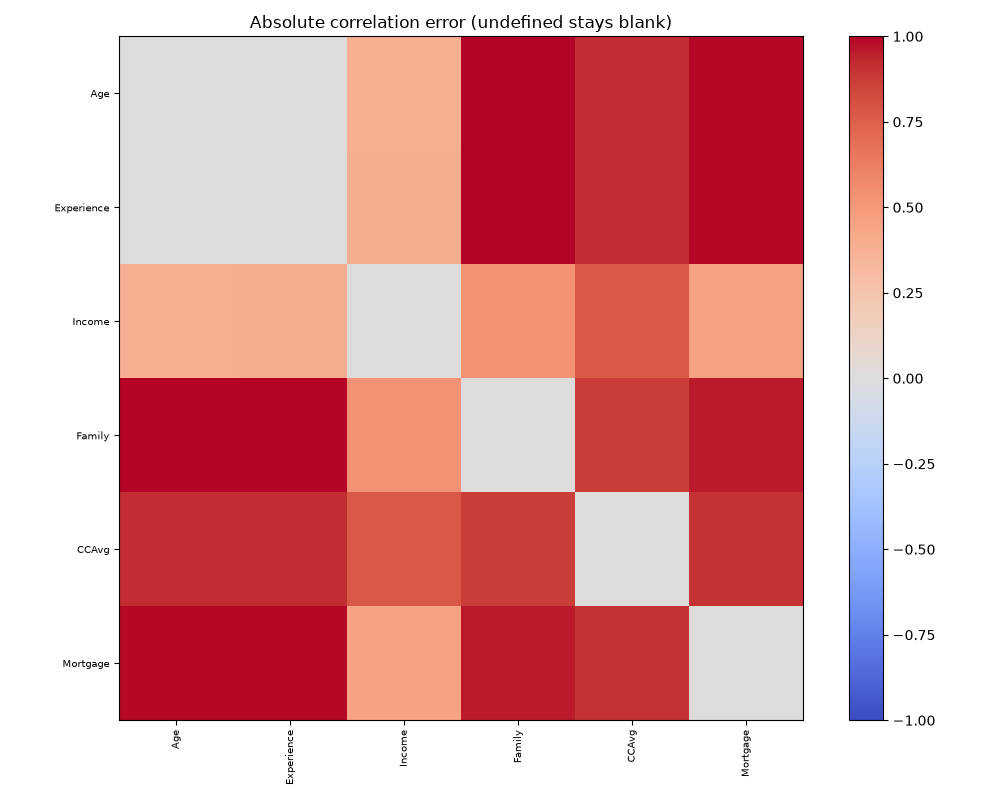

Values plotted in this chart, from the file beside it:
, Age, Experience, Income, Family, CCAvg, Mortgage
Age, 0.0, 0.005653, 0.3881, 1.034, 0.9205, 0.9908
Experience, 0.005653, 0.0, 0.3923, 1.04, 0.9199, 0.9911
Income, 0.3881, 0.3923, 0.0, 0.5265, 0.7738, 0.4528
Family, 1.034, 1.04, 0.5265, 0.0, 0.8722, 0.9578
CCAvg, 0.9205, 0.9199, 0.7738, 0.8722, 0.0, 0.9034
Mortgage, 0.9908, 0.9911, 0.4528, 0.9578, 0.9034, 0.0
